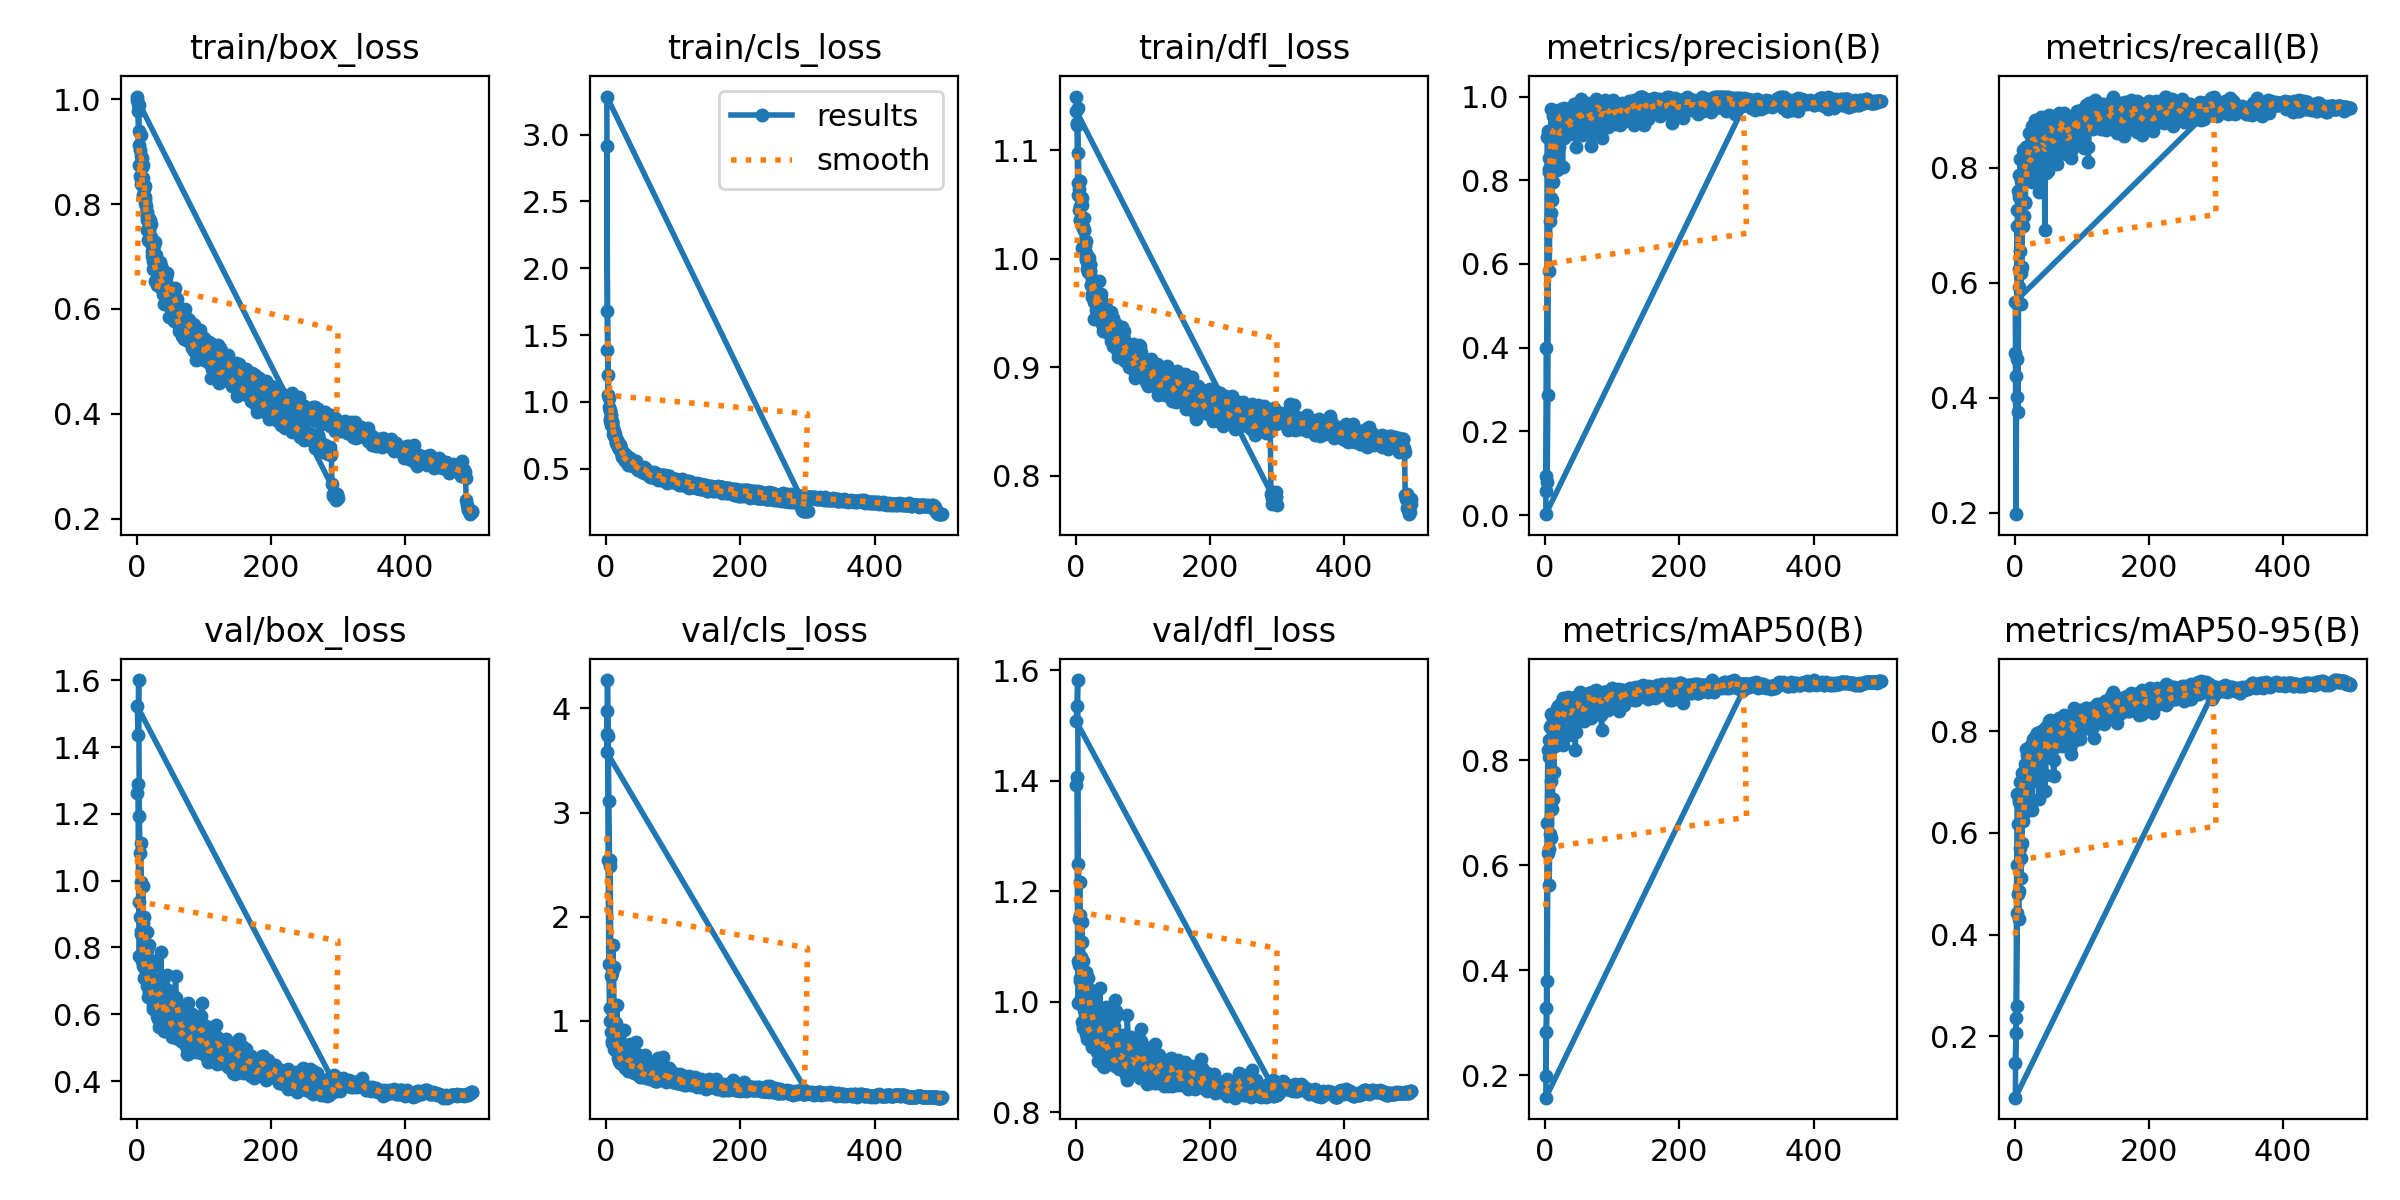

Values plotted in this chart, from the file beside it:
epoch, time, train/box_loss, train/cls_loss, train/dfl_loss, metrics/precision(B), metrics/recall(B), metrics/mAP50(B), metrics/mAP50-95(B), val/box_loss, val/cls_loss, val/dfl_loss, lr/pg0, lr/pg1, lr/pg2
1, 15.99, 1.005, 2.918, 1.15, 0.09245, 0.4782, 0.1978, 0.1462, 1.263, 3.758, 1.393, 0.08093, 0.0001926, 0.0001926
2, 30.83, 0.9766, 1.39, 1.125, 0.05729, 0.4381, 0.3274, 0.2056, 1.289, 3.98, 1.407, 0.06113, 0.0003913, 0.0003913
3, 44.18, 0.9128, 1.053, 1.069, 0.9043, 0.4017, 0.6807, 0.5379, 0.9371, 2.539, 1.074, 0.04133, 0.0005887, 0.0005887
4, 58.76, 0.8753, 0.9607, 1.059, 0.9183, 0.727, 0.82, 0.6764, 0.775, 1.55, 0.9972, 0.02153, 0.0007847, 0.0007847
5, 73.5, 0.8534, 0.8697, 1.045, 0.8189, 0.7602, 0.8068, 0.6176, 0.8908, 1.119, 1.067, 0.00172, 0.0009795, 0.0009795
6, 86.83, 0.848, 0.8566, 1.036, 0.8272, 0.7879, 0.8388, 0.6679, 0.8488, 0.9959, 1.037, 0.0009835, 0.0009835, 0.0009835
7, 99.63, 0.8392, 0.8298, 1.036, 0.9097, 0.7491, 0.8636, 0.6608, 0.8393, 0.8962, 1.043, 0.0009802, 0.0009802, 0.0009802
8, 113.7, 0.8706, 0.848, 1.056, 0.8529, 0.8155, 0.8681, 0.7003, 0.7595, 0.7868, 1.006, 0.0009769, 0.0009769, 0.0009769
9, 127.7, 0.8489, 0.8238, 1.056, 0.971, 0.7876, 0.8881, 0.7011, 0.7632, 0.8051, 0.9981, 0.0009736, 0.0009736, 0.0009736
10, 141, 0.8172, 0.7624, 1.01, 0.8872, 0.7772, 0.8406, 0.669, 0.7458, 0.9659, 0.9633, 0.0009703, 0.0009703, 0.0009703
11, 155.4, 0.815, 0.7537, 1.029, 0.9537, 0.8125, 0.8813, 0.7176, 0.7087, 0.7337, 0.9522, 0.000967, 0.000967, 0.000967
12, 169.3, 0.8073, 0.7667, 1.015, 0.9043, 0.8308, 0.8705, 0.6957, 0.741, 0.7722, 0.9852, 0.0009637, 0.0009637, 0.0009637
13, 182.7, 0.8025, 0.7337, 1.027, 0.9608, 0.8196, 0.8863, 0.7092, 0.737, 0.7233, 0.9954, 0.0009604, 0.0009604, 0.0009604
14, 196.5, 0.7829, 0.7211, 1.011, 0.8893, 0.7157, 0.8277, 0.6746, 0.7762, 0.9756, 0.9783, 0.0009571, 0.0009571, 0.0009571
15, 210.4, 0.775, 0.6937, 1.016, 0.8894, 0.8029, 0.869, 0.7022, 0.7366, 0.8173, 0.9599, 0.0009538, 0.0009538, 0.0009538
16, 223.3, 0.7847, 0.7106, 1.006, 0.9316, 0.7989, 0.8798, 0.7351, 0.684, 0.7883, 0.9424, 0.0009505, 0.0009505, 0.0009505
17, 236.1, 0.731, 0.6583, 0.9904, 0.9423, 0.835, 0.8992, 0.7647, 0.6522, 0.6475, 0.9335, 0.0009472, 0.0009472, 0.0009472
18, 249.4, 0.7501, 0.6603, 0.994, 0.908, 0.7996, 0.879, 0.732, 0.6787, 0.6886, 0.9496, 0.0009439, 0.0009439, 0.0009439
19, 262.3, 0.7295, 0.6483, 0.9876, 0.9486, 0.835, 0.9036, 0.7544, 0.6659, 0.6099, 0.9417, 0.0009406, 0.0009406, 0.0009406
20, 275.1, 0.7354, 0.6531, 0.9878, 0.955, 0.7852, 0.8788, 0.7131, 0.7245, 0.6564, 0.9946, 0.0009373, 0.0009373, 0.0009373
21, 288.1, 0.7369, 0.6729, 0.9894, 0.9674, 0.8608, 0.8978, 0.7655, 0.6693, 0.5991, 0.9394, 0.000934, 0.000934, 0.000934
22, 306.8, 0.7253, 0.6276, 0.9875, 0.957, 0.8372, 0.8951, 0.7657, 0.6557, 0.6335, 0.9419, 0.0009307, 0.0009307, 0.0009307
23, 322.9, 0.7015, 0.6013, 0.9757, 0.9713, 0.8241, 0.8925, 0.7543, 0.6526, 0.5875, 0.9313, 0.0009274, 0.0009274, 0.0009274
24, 337.5, 0.6761, 0.588, 0.9646, 0.9334, 0.859, 0.902, 0.7725, 0.616, 0.6074, 0.9197, 0.0009241, 0.0009241, 0.0009241
25, 352.8, 0.6922, 0.6134, 0.9756, 0.9365, 0.8313, 0.8938, 0.7719, 0.6241, 0.5833, 0.9185, 0.0009208, 0.0009208, 0.0009208
26, 367.9, 0.6783, 0.5709, 0.9673, 0.9564, 0.8728, 0.9178, 0.754, 0.6971, 0.5686, 0.9976, 0.0009175, 0.0009175, 0.0009175
27, 383.5, 0.6868, 0.5864, 0.9602, 0.9671, 0.8345, 0.9125, 0.7593, 0.6521, 0.6287, 0.9387, 0.0009142, 0.0009142, 0.0009142
28, 397.9, 0.6539, 0.5576, 0.945, 0.9738, 0.8647, 0.9129, 0.7843, 0.6286, 0.5422, 0.925, 0.0009109, 0.0009109, 0.0009109
29, 413.2, 0.6878, 0.572, 0.9711, 0.9347, 0.8476, 0.9037, 0.7691, 0.6222, 0.5928, 0.9214, 0.0009076, 0.0009076, 0.0009076
30, 429.1, 0.6904, 0.583, 0.9788, 0.9561, 0.8523, 0.9094, 0.7648, 0.6598, 0.577, 0.9731, 0.0009043, 0.0009043, 0.0009043
31, 443.5, 0.6451, 0.5672, 0.9532, 0.9501, 0.8556, 0.9073, 0.7753, 0.5946, 0.5594, 0.9251, 0.000901, 0.000901, 0.000901
32, 457.8, 0.6627, 0.552, 0.952, 0.9696, 0.8226, 0.9076, 0.7803, 0.6093, 0.6002, 0.9095, 0.0008977, 0.0008977, 0.0008977
33, 473.3, 0.6505, 0.529, 0.9468, 0.9388, 0.8559, 0.9175, 0.7971, 0.5616, 0.5162, 0.8926, 0.0008944, 0.0008944, 0.0008944
34, 488.5, 0.6575, 0.5379, 0.9499, 0.9363, 0.846, 0.9198, 0.7905, 0.6333, 0.5769, 0.9353, 0.0008911, 0.0008911, 0.0008911
35, 501.7, 0.6699, 0.5544, 0.9593, 0.9471, 0.8331, 0.9134, 0.7848, 0.6241, 0.5725, 0.9279, 0.0008878, 0.0008878, 0.0008878
36, 515.2, 0.6503, 0.5263, 0.9477, 0.9145, 0.8673, 0.909, 0.7941, 0.6209, 0.519, 0.9254, 0.0008845, 0.0008845, 0.0008845
37, 529.4, 0.6389, 0.5466, 0.9534, 0.9103, 0.86, 0.8915, 0.7495, 0.6153, 0.6421, 0.909, 0.0008812, 0.0008812, 0.0008812
38, 543, 0.6768, 0.5608, 0.9621, 0.9435, 0.8793, 0.9164, 0.7979, 0.5934, 0.5497, 0.9002, 0.0008779, 0.0008779, 0.0008779
39, 556.5, 0.6663, 0.5428, 0.9545, 0.971, 0.837, 0.9115, 0.762, 0.6637, 0.5878, 0.9428, 0.0008746, 0.0008746, 0.0008746
40, 569.7, 0.6291, 0.5227, 0.9402, 0.9568, 0.8883, 0.9176, 0.7753, 0.6345, 0.5536, 0.931, 0.0008713, 0.0008713, 0.0008713
41, 582.1, 0.6095, 0.5186, 0.9335, 0.9486, 0.8425, 0.9034, 0.7487, 0.6385, 0.5605, 0.9464, 0.000868, 0.000868, 0.000868
42, 596.1, 0.6233, 0.5164, 0.9402, 0.9332, 0.8505, 0.9073, 0.7781, 0.6167, 0.5338, 0.9118, 0.0008647, 0.0008647, 0.0008647
43, 609.5, 0.6649, 0.5381, 0.9516, 0.9826, 0.8446, 0.907, 0.772, 0.6239, 0.572, 0.9376, 0.0008614, 0.0008614, 0.0008614
44, 621.4, 0.6304, 0.5104, 0.9349, 0.9801, 0.8641, 0.9203, 0.7915, 0.5985, 0.5096, 0.9009, 0.0008581, 0.0008581, 0.0008581
45, 634.2, 0.6392, 0.5278, 0.9523, 0.9306, 0.8766, 0.9148, 0.7853, 0.6045, 0.5222, 0.9125, 0.0008548, 0.0008548, 0.0008548
46, 645.8, 0.6161, 0.5001, 0.9426, 0.8805, 0.7912, 0.8545, 0.7137, 0.673, 0.6766, 0.9553, 0.0008515, 0.0008515, 0.0008515
47, 657.9, 0.6103, 0.5059, 0.9396, 0.9499, 0.8569, 0.9003, 0.7799, 0.5816, 0.5611, 0.9043, 0.0008482, 0.0008482, 0.0008482
48, 669.8, 0.5849, 0.4911, 0.9312, 0.9566, 0.8513, 0.9078, 0.7859, 0.5848, 0.5068, 0.9159, 0.0008449, 0.0008449, 0.0008449
49, 682.1, 0.6038, 0.4977, 0.9329, 0.9499, 0.8512, 0.8995, 0.78, 0.5981, 0.5309, 0.9158, 0.0008416, 0.0008416, 0.0008416
50, 694.3, 0.6074, 0.4889, 0.9319, 0.9546, 0.8514, 0.9027, 0.791, 0.5928, 0.5236, 0.9082, 0.0008383, 0.0008383, 0.0008383
51, 705, 0.6155, 0.5032, 0.9372, 0.9708, 0.8907, 0.9245, 0.8206, 0.5532, 0.4648, 0.9017, 0.000835, 0.000835, 0.000835
52, 714.3, 0.6166, 0.5038, 0.9359, 0.9487, 0.8896, 0.93, 0.8231, 0.5311, 0.4624, 0.9142, 0.0008317, 0.0008317, 0.0008317
53, 723.5, 0.5953, 0.4716, 0.9245, 0.9399, 0.885, 0.9148, 0.8072, 0.5467, 0.4784, 0.8983, 0.0008284, 0.0008284, 0.0008284
54, 733.3, 0.5931, 0.4818, 0.9329, 0.9655, 0.8666, 0.9133, 0.7958, 0.5907, 0.5123, 0.9085, 0.0008251, 0.0008251, 0.0008251
55, 742.4, 0.5827, 0.4792, 0.9229, 0.9344, 0.8653, 0.9124, 0.7917, 0.5795, 0.5186, 0.8951, 0.0008218, 0.0008218, 0.0008218
56, 751.9, 0.5759, 0.465, 0.9201, 0.9783, 0.8426, 0.9171, 0.8015, 0.5825, 0.5053, 0.8976, 0.0008185, 0.0008185, 0.0008185
57, 761.6, 0.5976, 0.4978, 0.9237, 0.9517, 0.8483, 0.9189, 0.8008, 0.5665, 0.4868, 0.8897, 0.0008152, 0.0008152, 0.0008152
58, 771.2, 0.5897, 0.4883, 0.921, 0.9432, 0.8756, 0.9219, 0.8104, 0.5443, 0.473, 0.8931, 0.0008119, 0.0008119, 0.0008119
59, 780.7, 0.6016, 0.4809, 0.9238, 0.9657, 0.8718, 0.9214, 0.8187, 0.5302, 0.4619, 0.8828, 0.0008086, 0.0008086, 0.0008086
60, 790.5, 0.5883, 0.4734, 0.9358, 0.959, 0.8749, 0.919, 0.8119, 0.5309, 0.4534, 0.8829, 0.0008053, 0.0008053, 0.0008053
... 740 more rows
